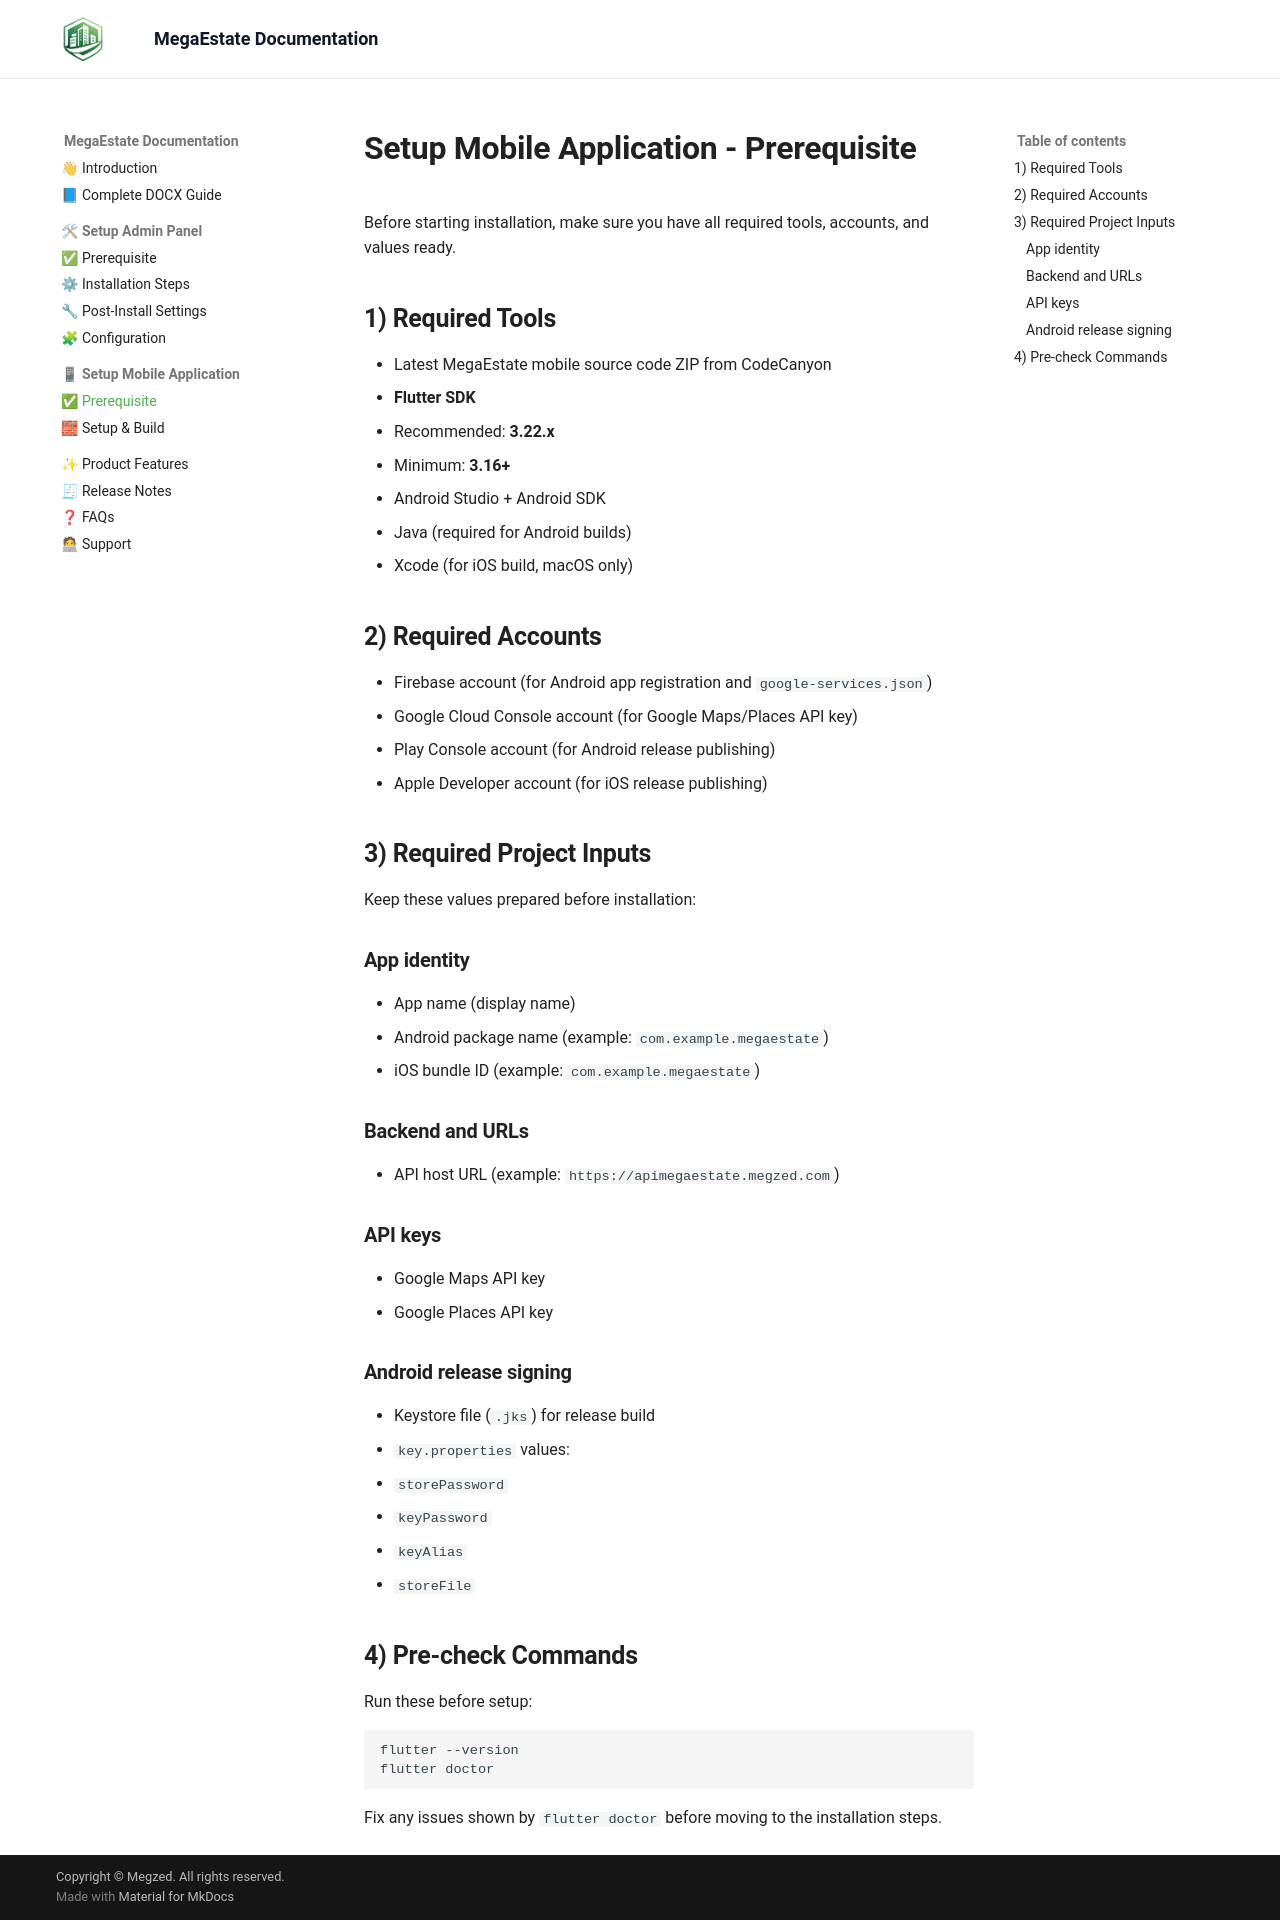

repository: megzedhq/megaestate-docs · page: mobile/prerequisite/index.html · generator: mkdocs

# Setup Mobile Application - Prerequisite

Before starting installation, make sure you have all required tools, accounts, and values ready.

## 1) Required Tools

- Latest MegaEstate mobile source code ZIP from CodeCanyon
- **Flutter SDK**
  - Recommended: **3.22.x**
  - Minimum: **3.16+**
- Android Studio + Android SDK
- Java (required for Android builds)
- Xcode (for iOS build, macOS only)

## 2) Required Accounts

- Firebase account (for Android app registration and `google-services.json`)
- Google Cloud Console account (for Google Maps/Places API key)
- Play Console account (for Android release publishing)
- Apple Developer account (for iOS release publishing)

## 3) Required Project Inputs

Keep these values prepared before installation:

### App identity
- App name (display name)
- Android package name (example: `com.example.megaestate`)
- iOS bundle ID (example: `com.example.megaestate`)

### Backend and URLs
- API host URL (example: `https://apimegaestate.megzed.com`)

### API keys
- Google Maps API key
- Google Places API key

### Android release signing
- Keystore file (`.jks`) for release build
- `key.properties` values:
  - `storePassword`
  - `keyPassword`
  - `keyAlias`
  - `storeFile`

## 4) Pre-check Commands

Run these before setup:

```bash
flutter --version
flutter doctor
```

Fix any issues shown by `flutter doctor` before moving to the installation steps.
